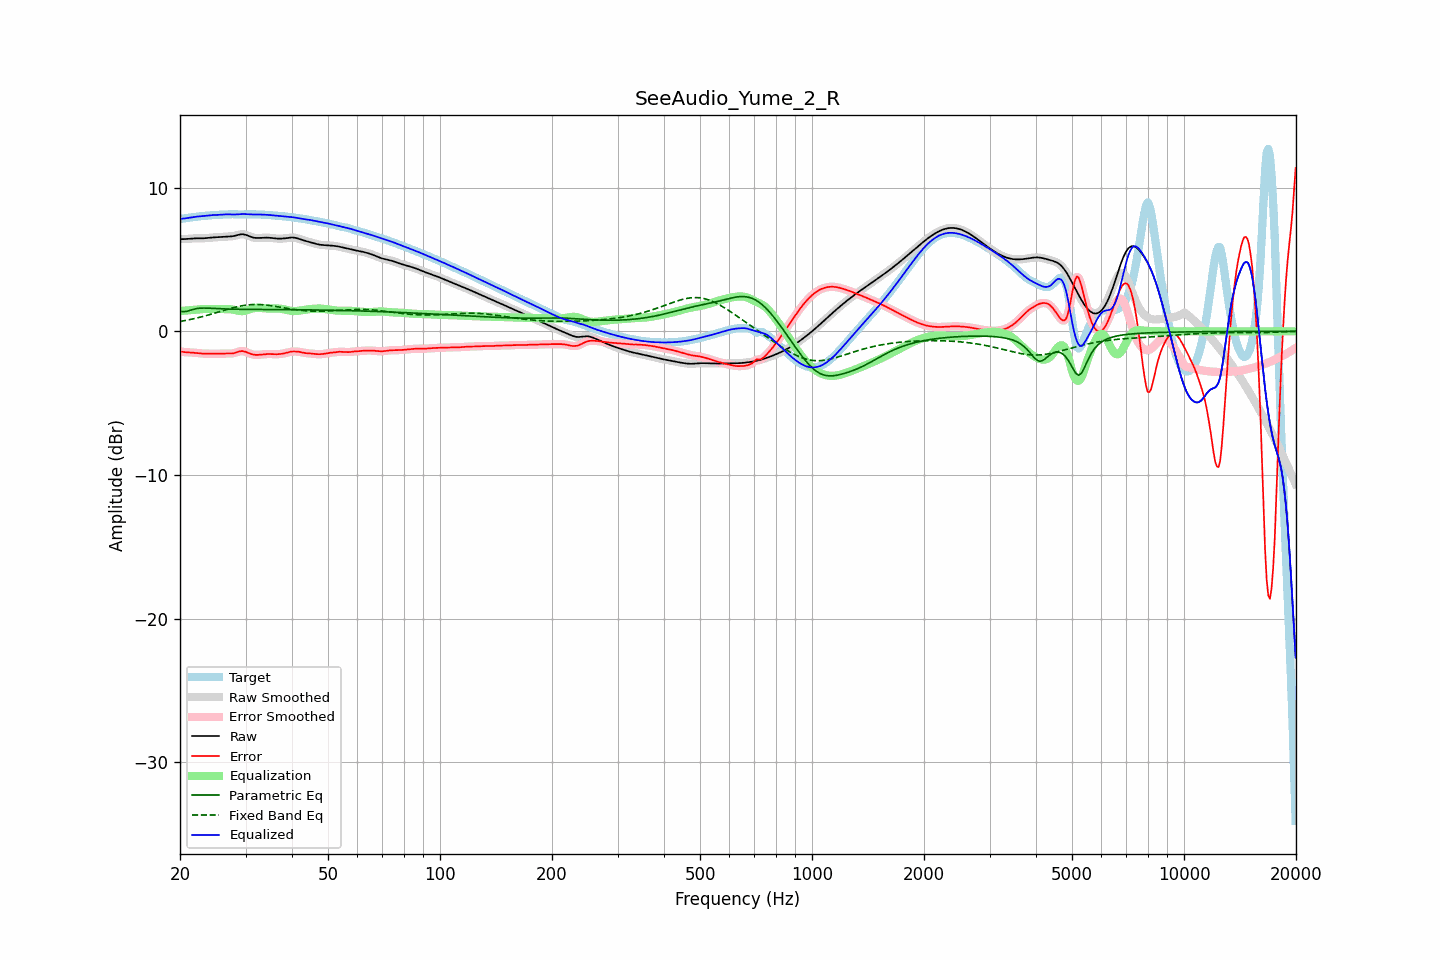

The data file committed next to this chart (first rows):
frequency, raw, error, smoothed, error_smoothed, equalization, parametric_eq, fixed_band_eq, equalized_raw, equalized_smoothed, target
20.00, 6.41, -1.40, 6.41, -1.40, 1.41, 1.38, 0.68, 7.83, 7.83, 7.82
20.20, 6.41, -1.42, 6.41, -1.42, 1.42, 1.37, 0.70, 7.83, 7.83, 7.83
20.40, 6.42, -1.43, 6.42, -1.43, 1.43, 1.36, 0.72, 7.85, 7.85, 7.85
20.61, 6.42, -1.45, 6.42, -1.45, 1.44, 1.37, 0.75, 7.86, 7.86, 7.87
20.81, 6.43, -1.46, 6.43, -1.46, 1.45, 1.39, 0.77, 7.87, 7.88, 7.88
21.02, 6.44, -1.46, 6.44, -1.46, 1.46, 1.42, 0.79, 7.89, 7.89, 7.90
21.23, 6.45, -1.47, 6.45, -1.47, 1.47, 1.45, 0.81, 7.91, 7.91, 7.91
21.44, 6.46, -1.47, 6.46, -1.47, 1.48, 1.48, 0.84, 7.93, 7.93, 7.93
21.66, 6.46, -1.48, 6.46, -1.48, 1.48, 1.52, 0.86, 7.95, 7.95, 7.94
21.87, 6.47, -1.49, 6.47, -1.49, 1.49, 1.55, 0.89, 7.96, 7.96, 7.96
22.09, 6.47, -1.50, 6.47, -1.50, 1.51, 1.58, 0.91, 7.98, 7.98, 7.97
22.31, 6.47, -1.52, 6.47, -1.52, 1.52, 1.59, 0.94, 7.99, 7.99, 7.99
22.54, 6.47, -1.53, 6.47, -1.53, 1.53, 1.61, 0.97, 8.00, 8.00, 8.00
22.76, 6.47, -1.54, 6.47, -1.54, 1.54, 1.61, 1.00, 8.01, 8.01, 8.01
22.99, 6.47, -1.55, 6.47, -1.55, 1.54, 1.62, 1.03, 8.02, 8.02, 8.02
23.22, 6.48, -1.56, 6.48, -1.56, 1.55, 1.62, 1.06, 8.03, 8.03, 8.03
23.45, 6.48, -1.56, 6.48, -1.56, 1.55, 1.62, 1.09, 8.04, 8.04, 8.04
23.69, 6.50, -1.55, 6.50, -1.55, 1.56, 1.61, 1.12, 8.05, 8.05, 8.05
23.92, 6.51, -1.55, 6.51, -1.55, 1.56, 1.61, 1.15, 8.06, 8.06, 8.06
24.16, 6.52, -1.55, 6.52, -1.55, 1.56, 1.60, 1.18, 8.07, 8.07, 8.07
24.40, 6.53, -1.55, 6.53, -1.55, 1.56, 1.60, 1.21, 8.08, 8.08, 8.08
24.65, 6.54, -1.55, 6.54, -1.55, 1.55, 1.59, 1.25, 8.09, 8.09, 8.09
24.89, 6.54, -1.56, 6.54, -1.56, 1.55, 1.59, 1.28, 8.10, 8.10, 8.10
25.14, 6.55, -1.56, 6.55, -1.56, 1.55, 1.58, 1.31, 8.10, 8.10, 8.11
25.39, 6.55, -1.56, 6.55, -1.56, 1.55, 1.58, 1.35, 8.11, 8.11, 8.11
25.65, 6.56, -1.55, 6.56, -1.55, 1.55, 1.57, 1.38, 8.11, 8.11, 8.11
25.91, 6.57, -1.55, 6.57, -1.55, 1.55, 1.57, 1.41, 8.12, 8.12, 8.12
26.16, 6.58, -1.54, 6.58, -1.54, 1.55, 1.56, 1.45, 8.13, 8.13, 8.12
26.43, 6.58, -1.54, 6.58, -1.54, 1.55, 1.56, 1.48, 8.14, 8.14, 8.13
26.69, 6.59, -1.54, 6.59, -1.54, 1.55, 1.55, 1.51, 8.14, 8.14, 8.13
26.96, 6.59, -1.54, 6.59, -1.55, 1.55, 1.55, 1.55, 8.14, 8.14, 8.14
27.23, 6.60, -1.55, 6.60, -1.55, 1.54, 1.55, 1.58, 8.14, 8.14, 8.15
27.50, 6.61, -1.54, 6.61, -1.54, 1.53, 1.54, 1.61, 8.13, 8.13, 8.15
27.77, 6.62, -1.53, 6.62, -1.53, 1.51, 1.54, 1.64, 8.13, 8.13, 8.15
28.05, 6.64, -1.50, 6.65, -1.50, 1.48, 1.54, 1.67, 8.13, 8.13, 8.15
28.33, 6.68, -1.47, 6.68, -1.47, 1.46, 1.54, 1.69, 8.13, 8.13, 8.14
28.62, 6.71, -1.43, 6.71, -1.43, 1.43, 1.53, 1.72, 8.14, 8.14, 8.14
28.90, 6.74, -1.40, 6.73, -1.40, 1.41, 1.53, 1.74, 8.15, 8.15, 8.13
29.19, 6.75, -1.38, 6.75, -1.38, 1.40, 1.53, 1.77, 8.16, 8.16, 8.13
29.48, 6.76, -1.37, 6.76, -1.38, 1.41, 1.53, 1.79, 8.17, 8.16, 8.13
29.78, 6.74, -1.40, 6.74, -1.40, 1.42, 1.53, 1.81, 8.16, 8.16, 8.14
30.08, 6.71, -1.43, 6.71, -1.43, 1.44, 1.53, 1.82, 8.16, 8.16, 8.15
30.38, 6.67, -1.48, 6.67, -1.48, 1.48, 1.53, 1.84, 8.15, 8.15, 8.15
30.68, 6.62, -1.53, 6.62, -1.53, 1.52, 1.52, 1.85, 8.14, 8.14, 8.15
30.99, 6.58, -1.57, 6.58, -1.57, 1.55, 1.52, 1.86, 8.13, 8.13, 8.15
31.30, 6.54, -1.60, 6.54, -1.60, 1.59, 1.52, 1.86, 8.13, 8.13, 8.15
31.61, 6.52, -1.63, 6.52, -1.63, 1.61, 1.52, 1.87, 8.13, 8.13, 8.14
31.93, 6.50, -1.64, 6.50, -1.64, 1.63, 1.52, 1.87, 8.13, 8.13, 8.14
32.24, 6.50, -1.64, 6.50, -1.64, 1.64, 1.52, 1.87, 8.13, 8.13, 8.14
32.57, 6.50, -1.64, 6.50, -1.64, 1.63, 1.52, 1.87, 8.13, 8.13, 8.13
32.89, 6.50, -1.63, 6.50, -1.63, 1.63, 1.52, 1.86, 8.13, 8.13, 8.13
33.22, 6.51, -1.61, 6.51, -1.61, 1.62, 1.52, 1.85, 8.12, 8.12, 8.12
33.55, 6.52, -1.60, 6.51, -1.60, 1.61, 1.52, 1.85, 8.12, 8.12, 8.12
33.89, 6.52, -1.59, 6.52, -1.59, 1.60, 1.52, 1.83, 8.11, 8.11, 8.11
34.23, 6.52, -1.58, 6.52, -1.58, 1.59, 1.52, 1.82, 8.11, 8.11, 8.10
34.57, 6.52, -1.58, 6.52, -1.58, 1.58, 1.52, 1.81, 8.10, 8.10, 8.09
34.92, 6.51, -1.58, 6.51, -1.58, 1.58, 1.52, 1.79, 8.09, 8.09, 8.09
35.27, 6.49, -1.58, 6.49, -1.58, 1.59, 1.52, 1.78, 8.08, 8.08, 8.08
35.62, 6.48, -1.59, 6.48, -1.59, 1.59, 1.51, 1.76, 8.07, 8.07, 8.07
35.97, 6.47, -1.59, 6.47, -1.59, 1.59, 1.51, 1.74, 8.06, 8.06, 8.06
... 635 more rows
